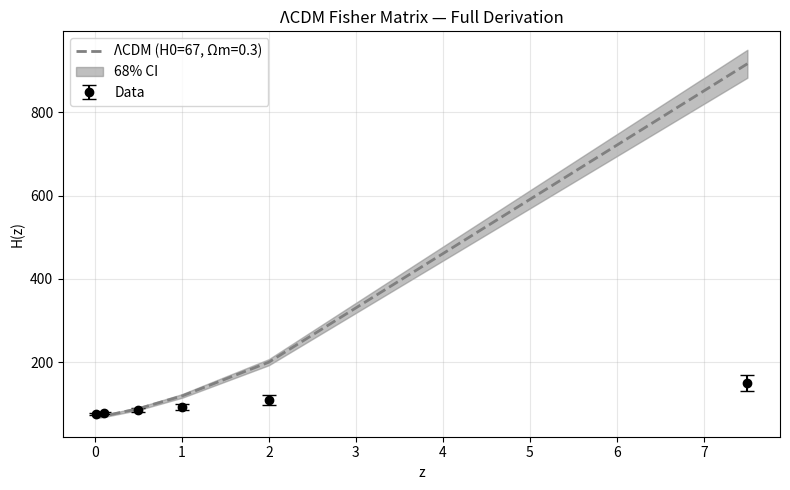

Write Python code to recreate this figure.
import numpy as np
import matplotlib.pyplot as plt

# Data
z = np.array([0.01, 0.1, 0.5, 1.0, 2.0, 7.5])
H_obs = np.array([75, 78, 85, 92, 110, 150])
err = np.array([2, 3, 5, 7, 12, 20])

# ΛCDM model
H0 = 67.4
Om = 0.3
H_model = H0 * np.sqrt(Om * (1+z)**3 + (1 - Om))

# Partial derivatives
dH_dH0 = H_model / H0
dH_dOm = H0 * (1+z)**3 / (2 * H_model)

# Fisher matrix elements
F11 = np.sum(dH_dH0**2 / err**2)
F12 = np.sum(dH_dH0 * dH_dOm / err**2)
F22 = np.sum(dH_dOm**2 / err**2)

F = np.array([[F11, F12], [F12, F22]])
cov = np.linalg.inv(F)
sigma_H0 = np.sqrt(cov[0,0])
sigma_Om = np.sqrt(cov[1,1])

print(f"Fisher ΛCDM:")
print(f"H0 = {H0:.1f} ± {sigma_H0:.2f}")
print(f"Ωm = {Om:.2f} ± {sigma_Om:.3f}")

# Plot with CI
H_low = (H0 - sigma_H0) * np.sqrt(Om * (1+z)**3 + (1 - Om))
H_up = (H0 + sigma_H0) * np.sqrt(Om * (1+z)**3 + (1 - Om))

plt.figure(figsize=(8,5))
plt.errorbar(z, H_obs, err, fmt='ko', capsize=5, label='Data')
plt.plot(z, H_model, 'gray', ls='--', lw=2, label=f'ΛCDM (H0={H0:.0f}, Ωm={Om:.1f})')
plt.fill_between(z, H_low, H_up, color='gray', alpha=0.5, label='68% CI')
plt.xlabel('z')
plt.ylabel('H(z)')
plt.title('ΛCDM Fisher Matrix — Full Derivation')
plt.legend()
plt.grid(alpha=0.3)
plt.tight_layout()
plt.savefig('lcdm_fisher_full.png', dpi=300)
plt.close()
